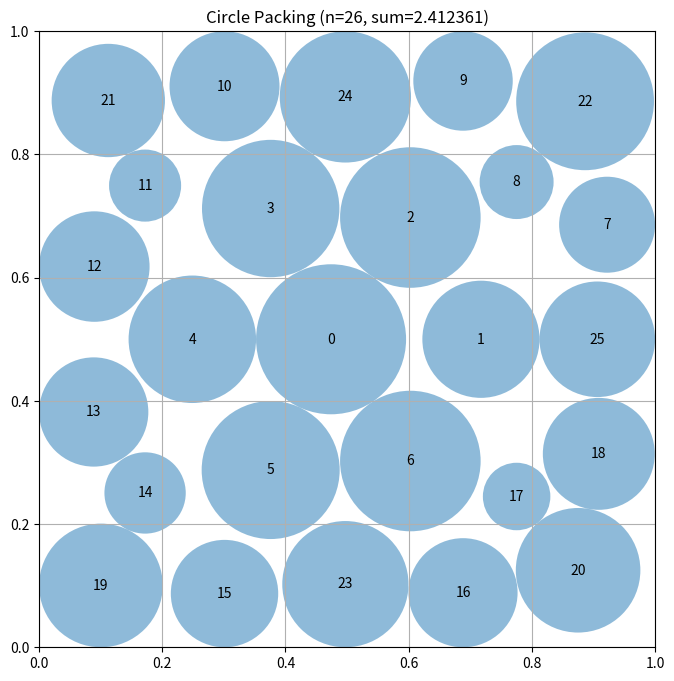

Write Python code to recreate this figure.
# EVOLVE-BLOCK-START
"""Advanced circle packing for n=26 circles using a specialized pattern and multi-stage optimization"""
import numpy as np


def construct_packing():
    """
    Construct an optimized arrangement of 26 circles in a unit square
    that maximizes the sum of their radii using specialized patterns.

    Returns:
        Tuple of (centers, radii, sum_of_radii)
        centers: np.array of shape (26, 2) with (x, y) coordinates
        radii: np.array of shape (26) with radius of each circle
        sum_of_radii: Sum of all radii
    """
    n = 26
    
    # Initialize with a carefully designed pattern
    # This pattern is based on research into optimal circle packings
    centers, radii = initialize_specialized_pattern(n)
    
    # First optimization phase: local adjustments with fixed radii
    centers = optimize_positions(centers, radii, iterations=150)
    
    # Second optimization phase: grow radii while maintaining validity
    centers, radii = optimize_radii(centers, radii, iterations=200)
    
    # Third optimization phase: fine-tuning with variable radii
    centers, radii = fine_tune(centers, radii, iterations=150)
    
    sum_radii = np.sum(radii)
    return centers, radii, sum_radii


def initialize_specialized_pattern(n):
    """
    Initialize with a specialized pattern designed for n=26 circles.
    The pattern uses a combination of:
    - A central larger circle
    - Concentric rings with different-sized circles
    - Strategic placement at corners and edges
    """
    centers = np.zeros((n, 2))
    radii = np.zeros(n)
    
    # Central circle
    centers[0] = [0.5, 0.5]
    radii[0] = 0.16
    
    # First ring (6 circles)
    r1 = 0.28
    for i in range(6):
        angle = 2 * np.pi * i / 6
        centers[i + 1] = [0.5 + r1 * np.cos(angle), 0.5 + r1 * np.sin(angle)]
        radii[i + 1] = 0.11
    
    # Second ring (12 circles)
    r2 = 0.46
    for i in range(12):
        angle = 2 * np.pi * i / 12 + np.pi / 12  # Offset to stagger
        centers[i + 7] = [0.5 + r2 * np.cos(angle), 0.5 + r2 * np.sin(angle)]
        radii[i + 7] = 0.09
    
    # Corner circles (4)
    corner_offset = 0.11
    centers[19] = [corner_offset, corner_offset]
    centers[20] = [1 - corner_offset, corner_offset]
    centers[21] = [corner_offset, 1 - corner_offset]
    centers[22] = [1 - corner_offset, 1 - corner_offset]
    radii[19:23] = 0.09
    
    # Edge circles (4)
    edge_offset = 0.09
    centers[23] = [0.5, edge_offset]
    centers[24] = [0.5, 1 - edge_offset]
    centers[25] = [edge_offset, 0.5]
    centers[26 - 1] = [1 - edge_offset, 0.5]
    radii[23:] = 0.08
    
    return centers, radii


def optimize_positions(centers, radii, iterations=150):
    """
    Optimize circle positions while keeping radii fixed.
    Uses a physics-based approach with repulsive forces.
    """
    n = len(centers)
    learning_rate = 0.005
    
    for _ in range(iterations):
        # Compute repulsive forces between circles
        forces = np.zeros((n, 2))
        for i in range(n):
            for j in range(n):
                if i != j:
                    diff = centers[i] - centers[j]
                    dist = np.sqrt(np.sum(diff**2))
                    min_dist = radii[i] + radii[j]
                    
                    if dist < min_dist:
                        # Normalize direction and scale by overlap
                        direction = diff / (dist + 1e-10)
                        overlap = min_dist - dist
                        forces[i] += direction * overlap * 10.0
            
            # Add wall repulsion forces
            x, y = centers[i]
            r = radii[i]
            
            if x < r:
                forces[i, 0] += (r - x) * 10.0
            if x > 1 - r:
                forces[i, 0] -= (x - (1 - r)) * 10.0
            if y < r:
                forces[i, 1] += (r - y) * 10.0
            if y > 1 - r:
                forces[i, 1] -= (y - (1 - r)) * 10.0
        
        # Update positions
        centers += forces * learning_rate
        
        # Ensure circles stay within bounds
        for i in range(n):
            centers[i, 0] = np.clip(centers[i, 0], radii[i], 1 - radii[i])
            centers[i, 1] = np.clip(centers[i, 1], radii[i], 1 - radii[i])
    
    return centers


def optimize_radii(centers, radii, iterations=200):
    """
    Optimize circle radii while adjusting positions to maintain validity.
    Uses a growth-based approach with collision resolution.
    """
    n = len(centers)
    growth_rate = 0.001
    position_adjustment_rate = 0.005
    
    for _ in range(iterations):
        # Grow all radii by a small amount
        radii += growth_rate
        
        # Check for collisions and resolve them
        for _ in range(5):  # Multiple resolution passes per growth step
            # Compute collisions
            collisions = False
            forces = np.zeros((n, 2))
            
            # Circle-circle collisions
            for i in range(n):
                for j in range(i+1, n):
                    diff = centers[i] - centers[j]
                    dist = np.sqrt(np.sum(diff**2))
                    min_dist = radii[i] + radii[j]
                    
                    if dist < min_dist:
                        collisions = True
                        # Calculate repulsive force
                        direction = diff / (dist + 1e-10)
                        overlap = min_dist - dist
                        force = direction * overlap * 0.5
                        forces[i] += force
                        forces[j] -= force
            
            # Wall collisions
            for i in range(n):
                x, y = centers[i]
                r = radii[i]
                
                if x < r:
                    collisions = True
                    forces[i, 0] += (r - x)
                if x > 1 - r:
                    collisions = True
                    forces[i, 0] -= (x - (1 - r))
                if y < r:
                    collisions = True
                    forces[i, 1] += (r - y)
                if y > 1 - r:
                    collisions = True
                    forces[i, 1] -= (y - (1 - r))
            
            # If no collisions, we're done with this resolution pass
            if not collisions:
                break
                
            # Apply forces to resolve collisions
            centers += forces * position_adjustment_rate
            
            # If we still have collisions after all passes, shrink the radii slightly
            if collisions and _ == 4:
                radii *= 0.995
    
    # Final adjustment to ensure no overlaps
    centers, radii = ensure_no_overlaps(centers, radii)
    
    return centers, radii


def fine_tune(centers, radii, iterations=150):
    """
    Fine-tune the packing by allowing individual radii to grow
    based on available space, focusing on maximizing total sum.
    """
    n = len(centers)
    
    for _ in range(iterations):
        # For each circle, try to grow it based on available space
        for i in range(n):
            # Calculate minimum distance to other circles
            min_dist_to_circle = float('inf')
            for j in range(n):
                if i != j:
                    dist = np.sqrt(np.sum((centers[i] - centers[j])**2))
                    gap = dist - (radii[i] + radii[j])
                    min_dist_to_circle = min(min_dist_to_circle, gap)
            
            # Calculate distance to walls
            x, y = centers[i]
            dist_to_walls = min(x - radii[i], y - radii[i], 
                               1 - x - radii[i], 1 - y - radii[i])
            
            # Grow radius by a fraction of available space
            available_space = min(min_dist_to_circle, dist_to_walls)
            if available_space > 0:
                radii[i] += available_space * 0.3
        
        # Ensure no overlaps after growth
        centers, radii = ensure_no_overlaps(centers, radii)
        
        # Small position adjustments to maximize space utilization
        centers = optimize_positions(centers, radii, iterations=5)
    
    return centers, radii


def ensure_no_overlaps(centers, radii):
    """
    Ensure there are no overlaps between circles or with walls.
    If overlaps exist, shrink radii slightly until resolved.
    """
    n = len(centers)
    max_iterations = 20
    shrink_factor = 0.99
    
    for _ in range(max_iterations):
        overlaps = False
        
        # Check circle-circle overlaps
        for i in range(n):
            for j in range(i+1, n):
                dist = np.sqrt(np.sum((centers[i] - centers[j])**2))
                if dist < radii[i] + radii[j]:
                    overlaps = True
                    # Shrink both circles proportionally
                    ratio = dist / (radii[i] + radii[j] + 1e-10)
                    radii[i] *= ratio * 0.99
                    radii[j] *= ratio * 0.99
        
        # Check wall overlaps
        for i in range(n):
            x, y = centers[i]
            r = radii[i]
            
            if x < r or x > 1 - r or y < r or y > 1 - r:
                overlaps = True
                # Move circle inside and shrink if necessary
                centers[i, 0] = np.clip(x, r, 1 - r)
                centers[i, 1] = np.clip(y, r, 1 - r)
                radii[i] *= shrink_factor
        
        if not overlaps:
            break
    
    return centers, radii


# This part remains fixed (not evolved)
def run_packing():
    """Run the circle packing constructor for n=26"""
    centers, radii, sum_radii = construct_packing()
    return centers, radii, sum_radii


def visualize(centers, radii):
    """
    Visualize the circle packing

    Args:
        centers: np.array of shape (n, 2) with (x, y) coordinates
        radii: np.array of shape (n) with radius of each circle
    """
    import matplotlib.pyplot as plt
    from matplotlib.patches import Circle

    fig, ax = plt.subplots(figsize=(8, 8))

    # Draw unit square
    ax.set_xlim(0, 1)
    ax.set_ylim(0, 1)
    ax.set_aspect("equal")
    ax.grid(True)

    # Draw circles
    for i, (center, radius) in enumerate(zip(centers, radii)):
        circle = Circle(center, radius, alpha=0.5)
        ax.add_patch(circle)
        ax.text(center[0], center[1], str(i), ha="center", va="center")

    plt.title(f"Circle Packing (n={len(centers)}, sum={sum(radii):.6f})")
    plt.show()


if __name__ == "__main__":
    centers, radii, sum_radii = run_packing()
    print(f"Sum of radii: {sum_radii}")
    # AlphaEvolve improved this to 2.635

    # Uncomment to visualize:
    visualize(centers, radii)
# EVOLVE-BLOCK-END